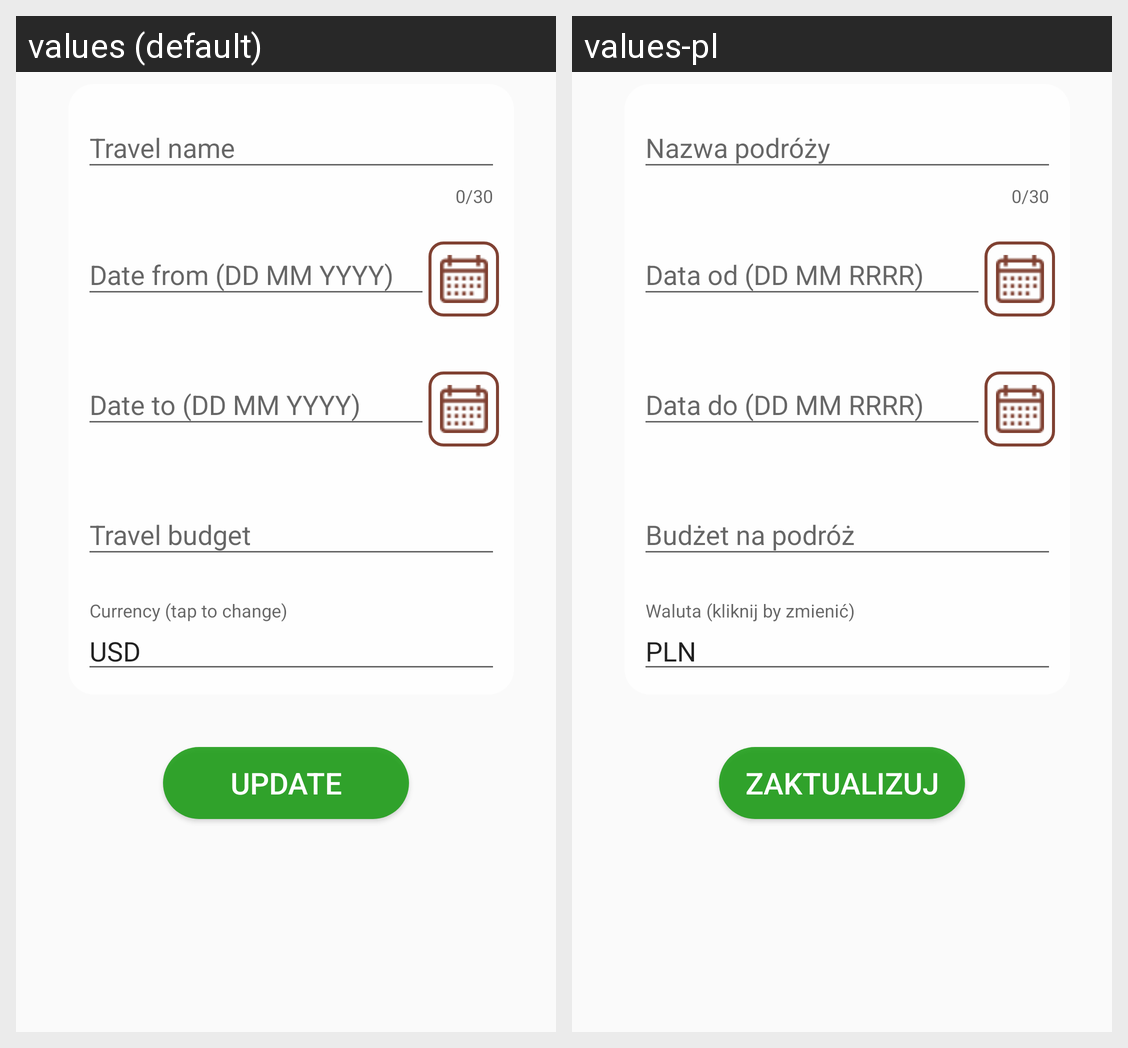

The same Android screen rendered under two of its app's locales, left to right. List the strings drawn on it with the default value and each locale's translation.
Android screen res/layout/activity_update_travel.xml rendered under 2 locales, left to right: values (default), values-pl. Device: Nexus 5 (rendered at 1080×1920; each locale shown at half size, 540×960, under a caption strip naming it); theme AppTheme.
Strings drawn on this screen, with the default value and each locale's value (text and hints the layout hard-codes, and strings that could not be matched under every locale, appear in the picture but are not listed):

defaultcurrency
  values: USD
  values-pl: PLN

updatebuttonlabel
  values: Update
  values-pl: Zaktualizuj
